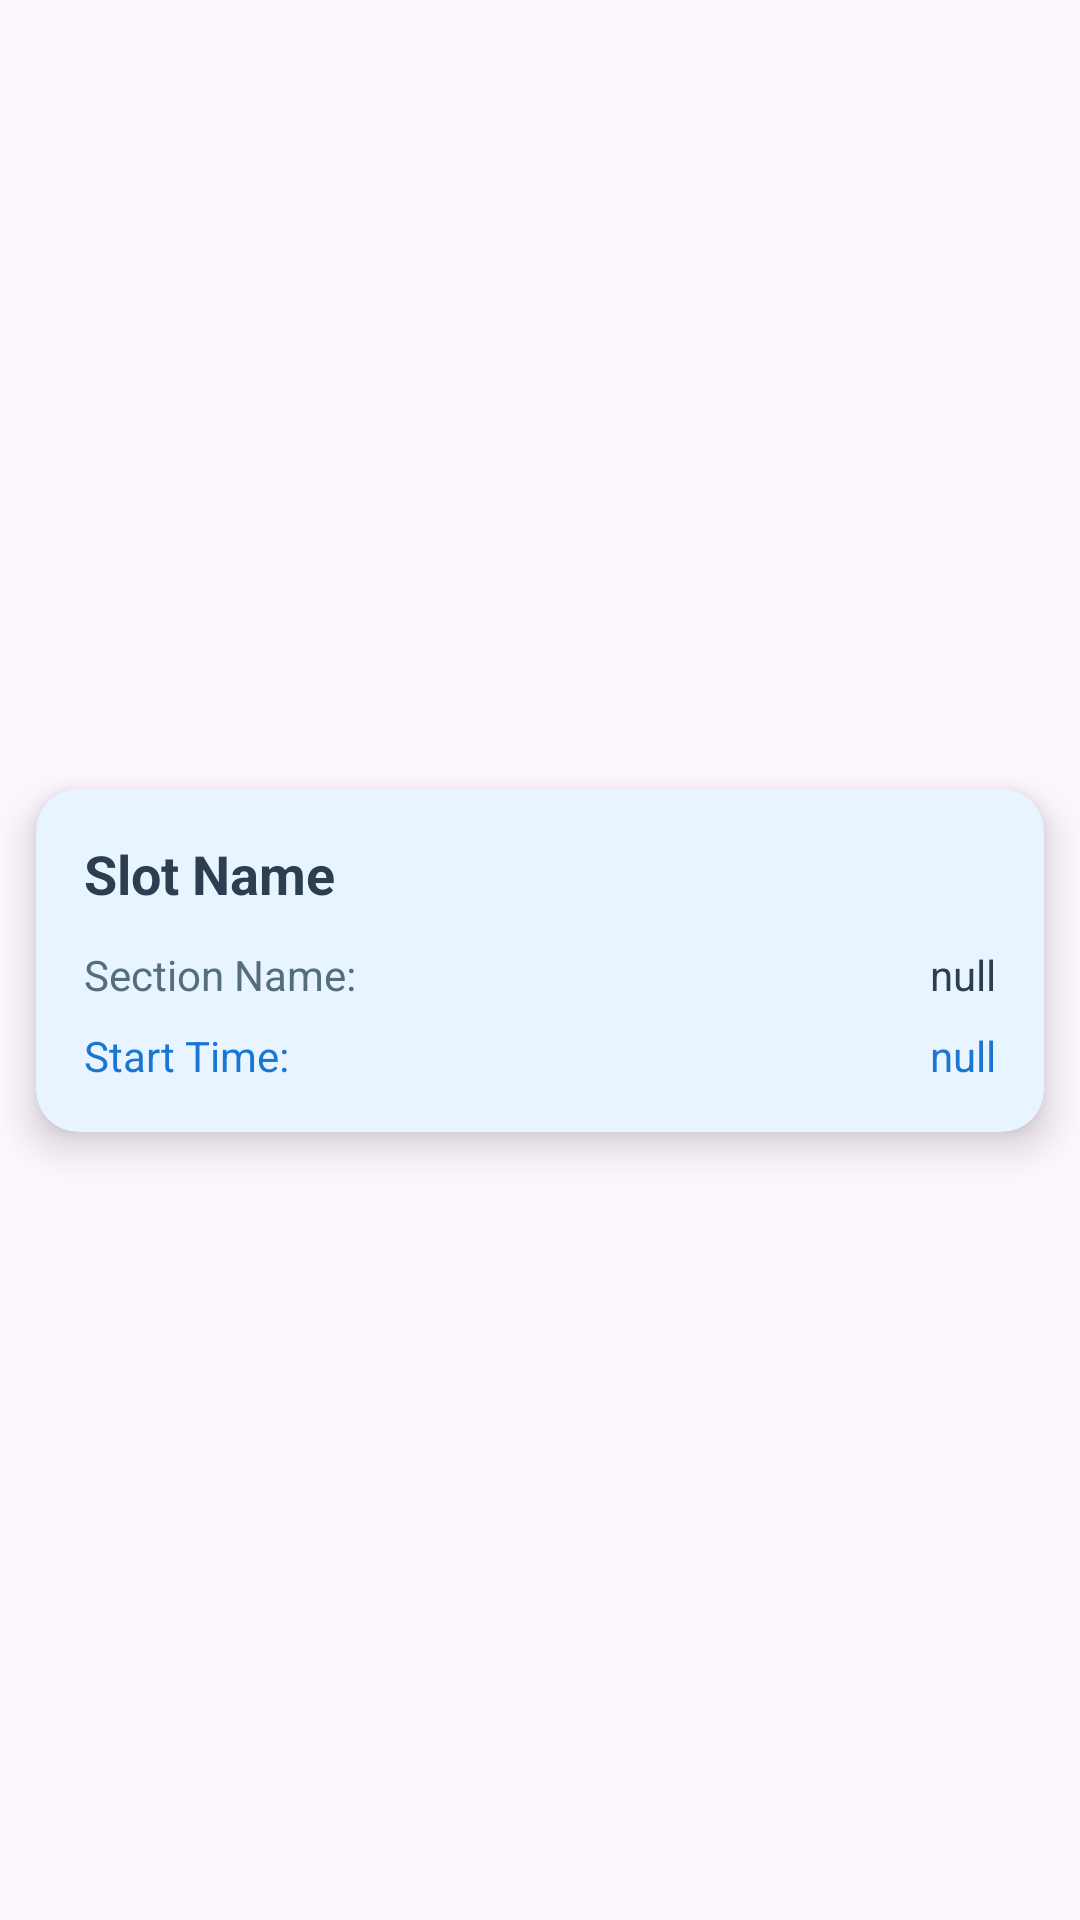

Android layout source for this screen:
<!-- AndroidManifest.xml: application theme Theme.Sapa -->
<!-- res/layout/recycle_view_slots.xml -->
<androidx.constraintlayout.widget.ConstraintLayout
    xmlns:android="http://schemas.android.com/apk/res/android"
    xmlns:app="http://schemas.android.com/apk/res-auto"
    android:layout_width="match_parent"
    android:layout_height="wrap_content"
    android:id="@+id/slotView">

    <androidx.cardview.widget.CardView
        android:id="@+id/recycle_view"
        android:layout_width="0dp"
        android:layout_height="wrap_content"
        android:minHeight="100dp"
        app:cardCornerRadius="14dp"
        app:cardElevation="8dp"
        app:layout_constraintTop_toTopOf="parent"
        app:layout_constraintBottom_toBottomOf="parent"
        app:layout_constraintStart_toStartOf="parent"
        app:layout_constraintEnd_toEndOf="parent"
        android:layout_marginHorizontal="12dp"
        android:layout_marginVertical="6dp"
        app:cardBackgroundColor="#E8F4FF">

        <LinearLayout
            android:layout_width="match_parent"
            android:layout_height="wrap_content"
            android:orientation="vertical"
            android:padding="16dp">

            <TextView
                android:id="@+id/slotName"
                android:layout_width="wrap_content"
                android:layout_height="wrap_content"
                android:text="Slot Name"
                android:textSize="18sp"
                android:textStyle="bold"
                android:textColor="#2C3E50"
                android:layout_marginBottom="12dp" />

            <RelativeLayout
                android:layout_width="match_parent"
                android:layout_height="wrap_content"
                android:layout_marginBottom="8dp">

                <TextView
                    android:id="@+id/section"
                    android:layout_width="wrap_content"
                    android:layout_height="wrap_content"
                    android:text="Section Name:"
                    android:textSize="14sp"
                    android:textColor="#546E7A" />

                <TextView
                    android:id="@+id/sectionValue"
                    android:layout_width="wrap_content"
                    android:layout_height="wrap_content"
                    android:textSize="14sp"
                    android:textColor="#2C3E50"
                    android:text="null"
                    android:layout_alignParentEnd="true"
                    android:layout_alignBaseline="@id/section" />

            </RelativeLayout>

            <RelativeLayout
                android:layout_width="match_parent"
                android:layout_height="wrap_content">

                <TextView
                    android:id="@+id/startTime"
                    android:layout_width="wrap_content"
                    android:layout_height="wrap_content"
                    android:text="Start Time:"
                    android:textSize="14sp"
                    android:textColor="#1976D2" />

                <TextView
                    android:id="@+id/startTimeValue"
                    android:layout_width="wrap_content"
                    android:layout_height="wrap_content"
                    android:textSize="14sp"
                    android:text="null"
                    android:textColor="#1976D2"
                    android:layout_alignParentEnd="true"
                    android:layout_alignBaseline="@id/startTime" />

            </RelativeLayout>
        </LinearLayout>
    </androidx.cardview.widget.CardView>
</androidx.constraintlayout.widget.ConstraintLayout>
<!-- resources referenced by this layout -->
<resources>
  <style name="Theme.Sapa" parent="Base.Theme.Sapa" />
  <style name="Base.Theme.Sapa" parent="Theme.Material3.DayNight.NoActionBar">
          
          
      </style>
</resources>
